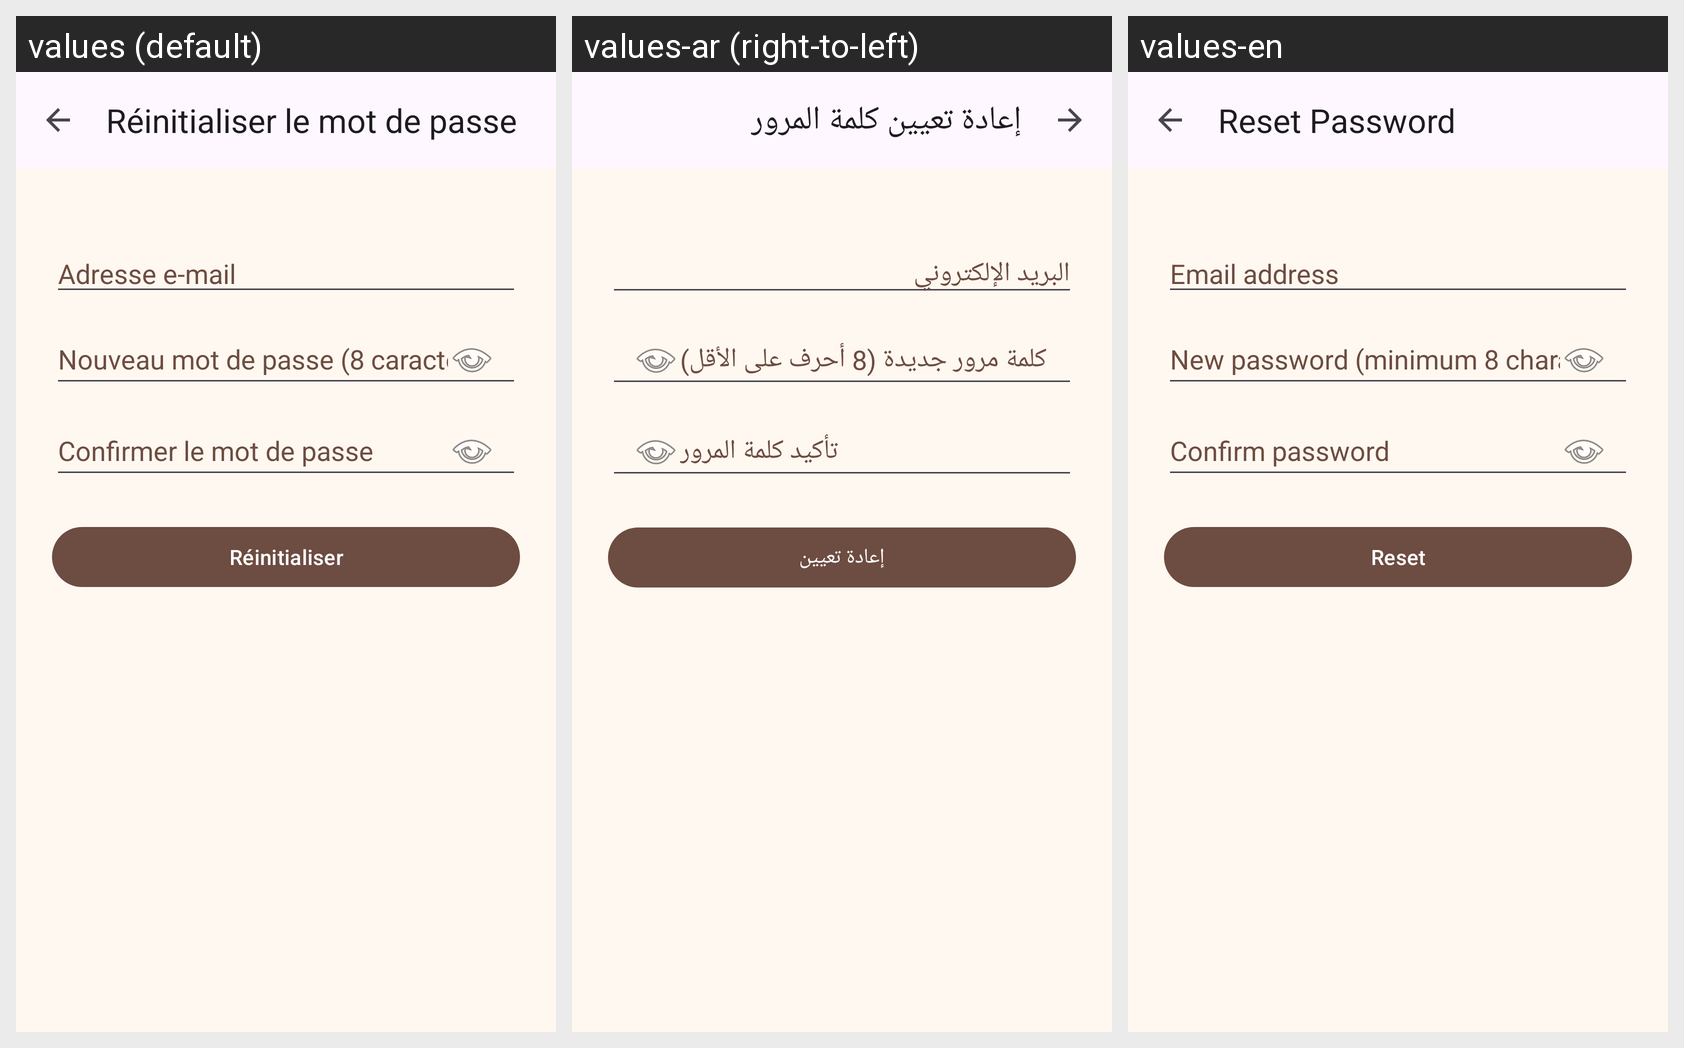

The same Android screen rendered under several of its app's locales, left to right. List the strings drawn on it with the default value and each locale's translation.
Android screen res/layout/activity_reset_password.xml rendered under 3 locales, left to right: values (default), values-ar (right-to-left), values-en. Device: Nexus 5 (rendered at 1080×1920; each locale shown at half size, 540×960, under a caption strip naming it); theme Theme.WorkshopPetShelter.
Strings drawn on this screen, with the default value and each locale's value (text and hints the layout hard-codes, and strings that could not be matched under every locale, appear in the picture but are not listed):

title_reset_password
  values: Réinitialiser le mot de passe
  values-ar: إعادة تعيين كلمة المرور
  values-en: Reset Password

hint_email
  values: Adresse e-mail
  values-ar: البريد الإلكتروني
  values-en: Email address

hint_new_password
  values: Nouveau mot de passe (8 caractères min)
  values-ar: كلمة مرور جديدة (8 أحرف على الأقل)
  values-en: New password (minimum 8 characters)

hint_confirm_password
  values: Confirmer le mot de passe
  values-ar: تأكيد كلمة المرور
  values-en: Confirm password

action_reset
  values: Réinitialiser
  values-ar: إعادة تعيين
  values-en: Reset
